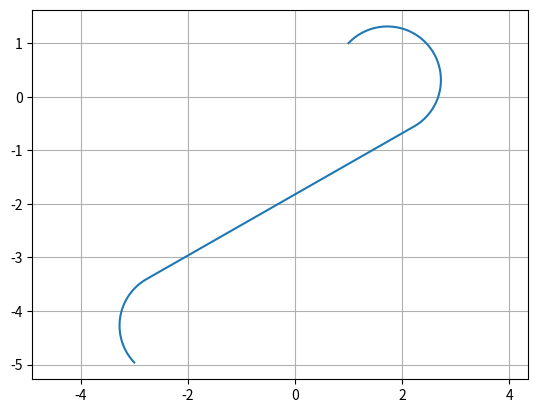

This chart was generated by the following Python code:
import math
import matplotlib.pyplot as plt
class Dubin:
    """
    Dubins path planner
    start = [sx,sy,syaw]
    end = [ex,ey,syaw]
    output:
    px py pyaw mode
    """
    def __init__(self,start,end,c):
        self.sx = start[0]
        self.sy = start[1]
        self.syaw = start[2]
        self.ex = end[0]
        self.ey = end[1]
        self.eyaw = end[2]
        self.c = c
        self.planners = [self.LSL,self.RSR,self.LSR,self.RSL,self.RLR,self.LRL]
        self.d,self.alpha,self.beta = self.normalize_path()
        self.px,self.py,self.pyaw,self.length = self.planning()



    def planning(self):
        bcost = float("inf")
        bt, bp, bq, bmode = None, None, None, None
        for planner in self.planners:
            t,p,q,mode = planner(self.alpha,self.beta,self.d)
            if t is None:
                #  print("".join(mode) + " cannot generate path")
                continue

            cost = (abs(t) + abs(p) + abs(q))
            if bcost > cost:
                bt, bp, bq, bmode = t, p, q, mode
                bcost = cost

        px, py, pyaw = self.generate_course([bt, bp, bq], bmode)

        px2 = [math.cos(-self.syaw) * x + math.sin(-self.syaw) *
              y + self.sx for x, y in zip(px, py)]
        py2 = [- math.sin(-self.syaw) * x + math.cos(-self.syaw) *
              y + self.sy for x, y in zip(px, py)]
        pyaw2 = [self.pi_2_pi(iyaw + self.syaw) for iyaw in pyaw]

        return px2,py2,pyaw2,bcost
    def normalize_path(self):
        dx = self.ex - self.sx
        dy = self.ey - self.sy

        lex = math.cos(self.syaw) * dx + math.sin(self.syaw) * dy
        ley = - math.sin(self.syaw) * dx + math.cos(self.syaw) * dy
        leyaw = self.eyaw - self.syaw

        D = math.sqrt(dx**2 + dy**2)
        d = D/self.c
        dtheta = self.mod2pi(math.atan2(ley,lex))
        alpha = self.mod2pi(-dtheta)
        beta = self.mod2pi(leyaw-dtheta)
        return d,alpha,beta

    def generate_course(self,length,mode):
        px = [0.0]
        py = [0.0]
        pyaw = [0.0]

        for m, l in zip(mode, length):
            pd = 0.0
            if m is "S":
                d = 1.0 / self.c
            else:  # turning couse
                d = math.radians(3.0)

            while pd < abs(l - d):
                #  print(pd, l)
                px.append(px[-1] + d * self.c * math.cos(pyaw[-1]))
                py.append(py[-1] + d * self.c * math.sin(pyaw[-1]))

                if m is "L":  # left turn
                    pyaw.append(pyaw[-1] + d)
                elif m is "S":  # Straight
                    pyaw.append(pyaw[-1])
                elif m is "R":  # right turn
                    pyaw.append(pyaw[-1] - d)
                pd += d
            else:
                d = l - pd
                px.append(px[-1] + d * self.c * math.cos(pyaw[-1]))
                py.append(py[-1] + d * self.c * math.sin(pyaw[-1]))

                if m is "L":  # left turn
                    pyaw.append(pyaw[-1] + d)
                elif m is "S":  # Straight
                    pyaw.append(pyaw[-1])
                elif m is "R":  # right turn
                    pyaw.append(pyaw[-1] - d)
                pd += d
        return px,py,pyaw

    def mod2pi(self,theta):
        return theta - 2.0 * math.pi * math.floor(theta / 2.0 / math.pi)

    def pi_2_pi(self,angle):
        while (angle >= math.pi):
            angle = angle - 2.0 * math.pi

        while (angle <= -math.pi):
            angle = angle + 2.0 * math.pi

        return angle

    def LSL(self,alpha, beta, d):
        sa = math.sin(alpha)
        sb = math.sin(beta)
        ca = math.cos(alpha)
        cb = math.cos(beta)
        c_ab = math.cos(alpha - beta)

        tmp0 = d + sa - sb

        mode = ["L", "S", "L"]
        p_squared = 2 + (d * d) - (2 * c_ab) + (2 * d * (sa - sb))
        if p_squared < 0:
            return None, None, None, mode
        tmp1 = math.atan2((cb - ca), tmp0)
        t = self.mod2pi(-alpha + tmp1)
        p = math.sqrt(p_squared)
        q = self.mod2pi(beta - tmp1)
        #  print(math.degrees(t), p, math.degrees(q))

        return t, p, q, mode

    def RSR(self,alpha, beta, d):
        sa = math.sin(alpha)
        sb = math.sin(beta)
        ca = math.cos(alpha)
        cb = math.cos(beta)
        c_ab = math.cos(alpha - beta)

        tmp0 = d - sa + sb
        mode = ["R", "S", "R"]
        p_squared = 2 + (d * d) - (2 * c_ab) + (2 * d * (sb - sa))
        if p_squared < 0:
            return None, None, None, mode
        tmp1 = math.atan2((ca - cb), tmp0)
        t = self.mod2pi(alpha - tmp1)
        p = math.sqrt(p_squared)
        q = self.mod2pi(-beta + tmp1)

        return t, p, q, mode

    def LSR(self,alpha, beta, d):
        sa = math.sin(alpha)
        sb = math.sin(beta)
        ca = math.cos(alpha)
        cb = math.cos(beta)
        c_ab = math.cos(alpha - beta)

        p_squared = -2 + (d * d) + (2 * c_ab) + (2 * d * (sa + sb))
        mode = ["L", "S", "R"]
        if p_squared < 0:
            return None, None, None, mode
        p = math.sqrt(p_squared)
        tmp2 = math.atan2((-ca - cb), (d + sa + sb)) - math.atan2(-2.0, p)
        t = self.mod2pi(-alpha + tmp2)
        q = self.mod2pi(-self.mod2pi(beta) + tmp2)

        return t, p, q, mode

    def RSL(self,alpha, beta, d):
        sa = math.sin(alpha)
        sb = math.sin(beta)
        ca = math.cos(alpha)
        cb = math.cos(beta)
        c_ab = math.cos(alpha - beta)

        p_squared = (d * d) - 2 + (2 * c_ab) - (2 * d * (sa + sb))
        mode = ["R", "S", "L"]
        if p_squared < 0:
            return None, None, None, mode
        p = math.sqrt(p_squared)
        tmp2 = math.atan2((ca + cb), (d - sa - sb)) - math.atan2(2.0, p)
        t = self.mod2pi(alpha - tmp2)
        q = self.mod2pi(beta - tmp2)

        return t, p, q, mode

    def RLR(self,alpha, beta, d):
        sa = math.sin(alpha)
        sb = math.sin(beta)
        ca = math.cos(alpha)
        cb = math.cos(beta)
        c_ab = math.cos(alpha - beta)

        mode = ["R", "L", "R"]
        tmp_rlr = (6.0 - d * d + 2.0 * c_ab + 2.0 * d * (sa - sb)) / 8.0
        if abs(tmp_rlr) > 1.0:
            return None, None, None, mode

        p = self.mod2pi(2 * math.pi - math.acos(tmp_rlr))
        t = self.mod2pi(alpha - math.atan2(ca - cb, d - sa + sb) + self.mod2pi(p / 2.0))
        q = self.mod2pi(alpha - beta - t + self.mod2pi(p))
        return t, p, q, mode

    def LRL(self,alpha, beta, d):
        sa = math.sin(alpha)
        sb = math.sin(beta)
        ca = math.cos(alpha)
        cb = math.cos(beta)
        c_ab = math.cos(alpha - beta)

        mode = ["L", "R", "L"]
        tmp_lrl = (6. - d * d + 2 * c_ab + 2 * d * (- sa + sb)) / 8.
        if abs(tmp_lrl) > 1:
            return None, None, None, mode
        p = self.mod2pi(2 * math.pi - math.acos(tmp_lrl))
        t = self.mod2pi(-alpha - math.atan2(ca - cb, d + sa - sb) + p / 2.)
        q = self.mod2pi(self.mod2pi(beta) - alpha - t + self.mod2pi(p))

        return t, p, q, mode




if __name__ == '__main__':
    print("start")
    start = [1,1,math.radians(45.0)]
    end = [-3,-5,math.radians(-45.0)]

    plan = Dubin(start,end,1.0)
    px = plan.px
    py = plan.py
    print(len(px))
    plt.plot(px, py)
    plt.grid(True)
    plt.axis("equal")
    plt.show()





